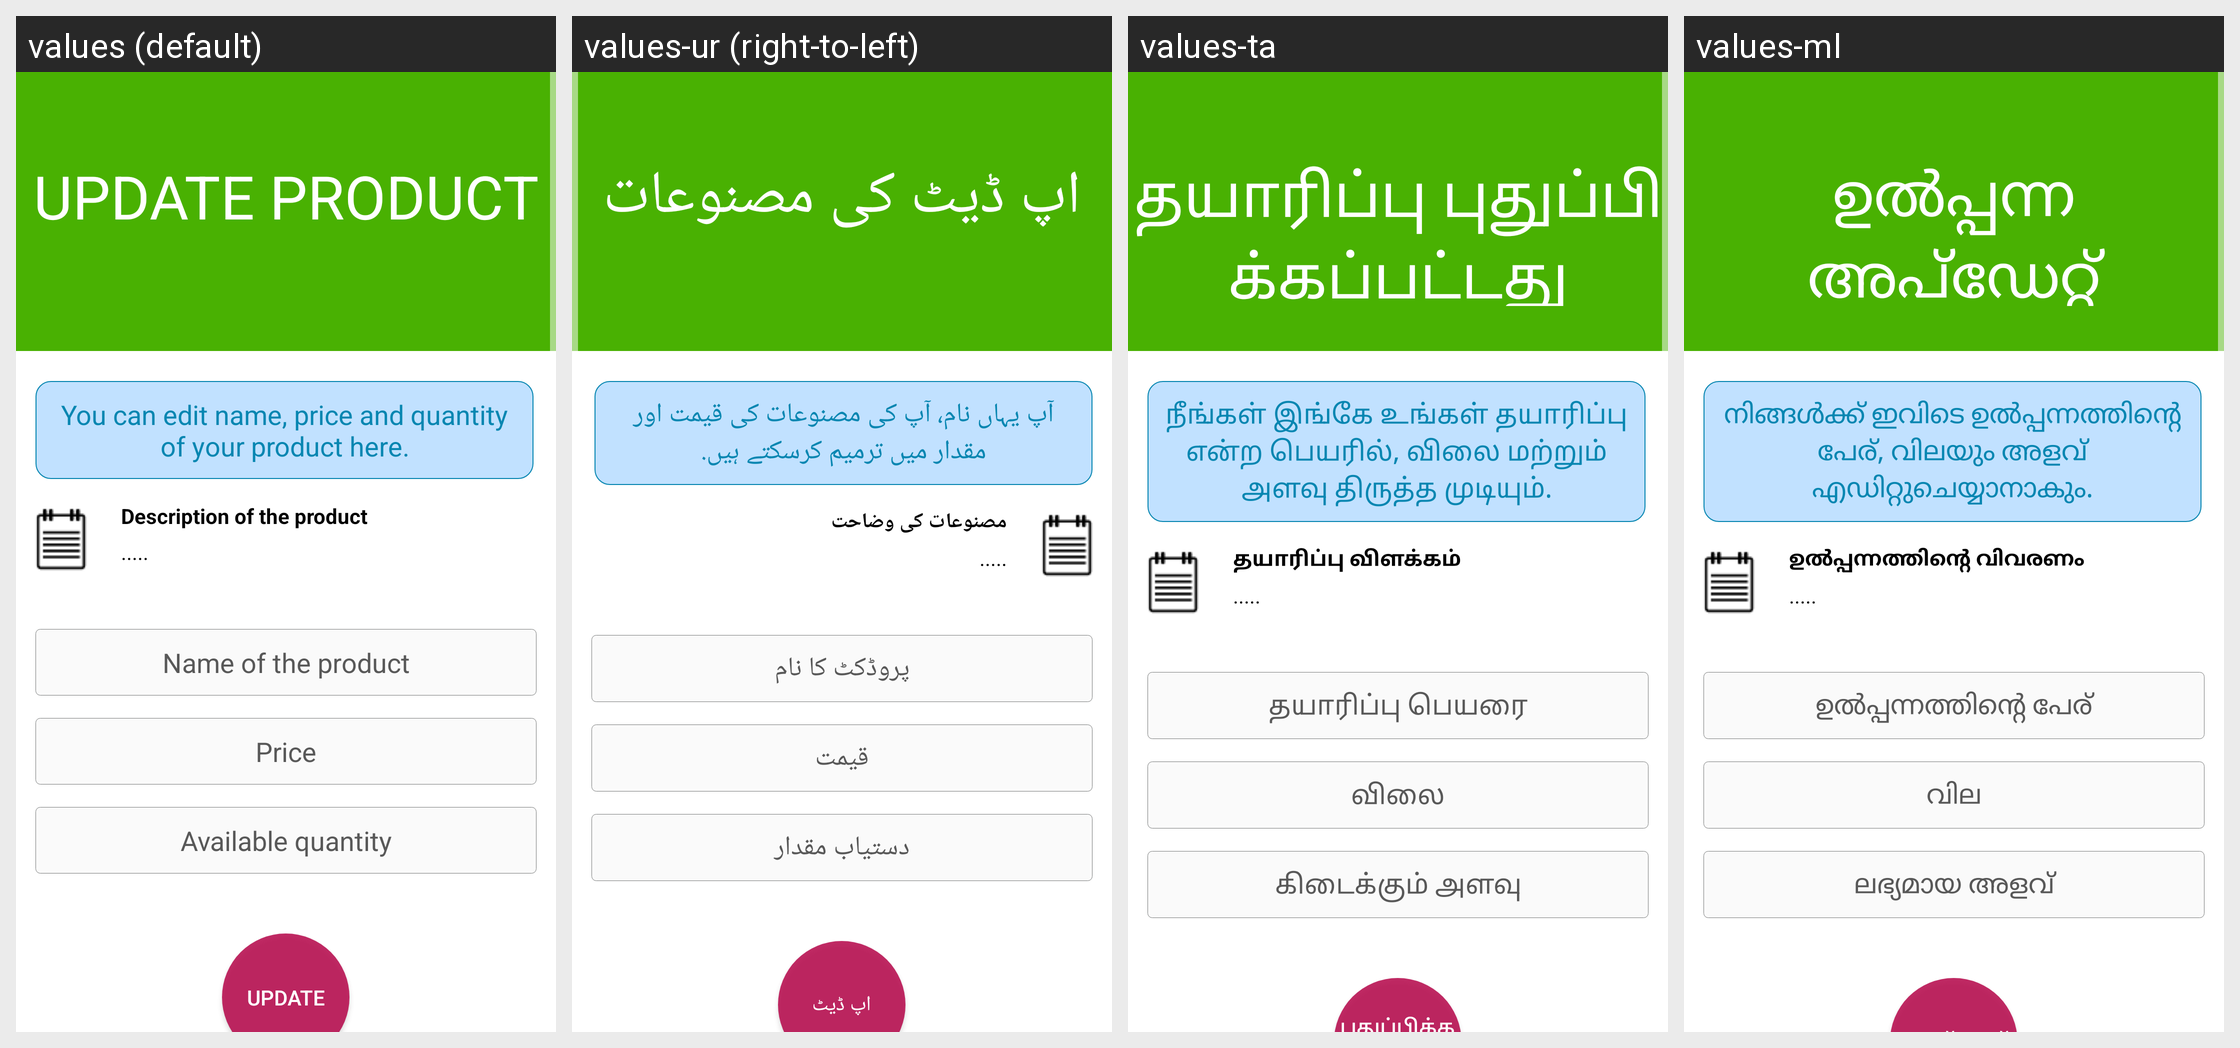

Strings drawn on this Android screen and how each of the app's shown locales translates them:
Android screen res/layout/updatequote.xml rendered under 4 locales, left to right: values (default), values-ur (right-to-left), values-ta, values-ml. Device: Nexus 5 (rendered at 1080×1920; each locale shown at half size, 540×960, under a caption strip naming it); theme AppTheme.
Other locales in the repository, not shown: values-bn, values-en, values-gu, values-hi, values-kn, values-mr, values-ne, values-pa, values-sd, values-te.
Strings drawn on this screen, with the default value and each locale's value (text and hints the layout hard-codes, and strings that could not be matched under every locale, appear in the picture but are not listed):

updatequote_1
  values: Update product
  values-ur: اپ ڈیٹ کی مصنوعات
  values-ta: தயாரிப்பு புதுப்பிக்கப்பட்டது
  values-ml: ഉൽപ്പന്ന അപ്ഡേറ്റ്

updatequote_2
  values: You can edit name, price and quantity of your product here.
  values-ur: آپ یہاں نام، آپ کی مصنوعات کی قیمت اور مقدار میں ترمیم کرسکتے ہیں.
  values-ta: நீங்கள் இங்கே உங்கள் தயாரிப்பு என்ற பெயரில், விலை மற்றும் அளவு திருத்த முடியும்.
  values-ml: നിങ്ങൾക്ക് ഇവിടെ ഉൽപ്പന്നത്തിന്റെ പേര്, വിലയും അളവ് എഡിറ്റുചെയ്യാനാകും.

updatequote_3
  values: Description of the product
  values-ur: مصنوعات کی وضاحت
  values-ta: தயாரிப்பு விளக்கம்
  values-ml: ഉൽപ്പന്നത്തിന്റെ വിവരണം

defaultloading
  values: .....
  values-ur: .....
  values-ta: .....
  values-ml: .....

updatequote_4
  values: Name of the product
  values-ur: پروڈکٹ کا نام
  values-ta: தயாரிப்பு பெயரை
  values-ml: ഉൽപ്പന്നത്തിന്റെ പേര്

updatequote_5
  values: Price
  values-ur: قیمت
  values-ta: விலை
  values-ml: വില

updatequote_6
  values: Available quantity
  values-ur: دستیاب مقدار
  values-ta: கிடைக்கும் அளவு
  values-ml: ലഭ്യമായ അളവ്
